Labelled photos from "dataset", an image-classification folder in nongtiny/RPS-recognition. The possible labels are: paper, rock, scissor.

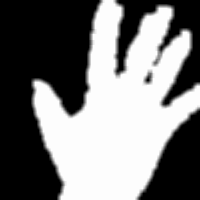
Label: paper

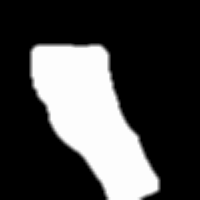
Label: rock

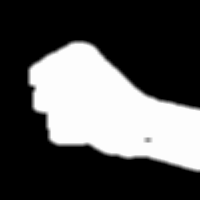
Label: rock

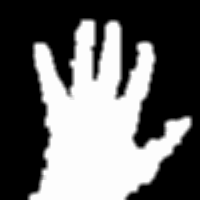
Label: paper

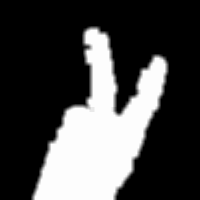
Label: scissor

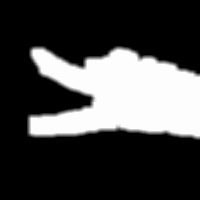
Label: scissor
